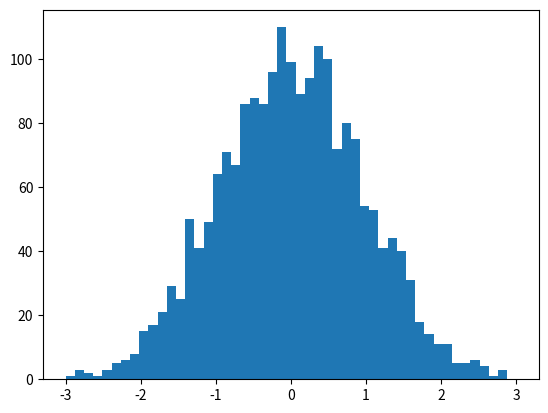

Generate this figure with matplotlib:
import numpy as np
from matplotlib import pyplot as plt

norm = np.random.normal(loc=0, scale=1, size=(2000,))
bins = np.linspace(-3, 3, 50)
plt.hist(x=norm, bins=bins)
plt.show()
